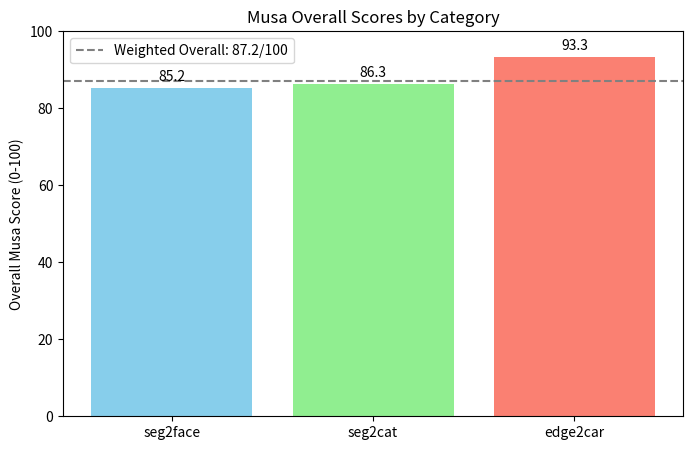

Here is the Python script that generated this plot:
import matplotlib.pyplot as plt
import numpy as np

# Our test results (from your output)
results = {
    "seg2face": {
        "Avg Quality": 61.6,
        "Consistency": 96.1,
        "Performance": 100.0,
        "Overall Musa Score": 85.2
    },
    "seg2cat": {
        "Avg Quality": 66.4,
        "Consistency": 94.6,
        "Performance": 100.0,
        "Overall Musa Score": 86.3
    },
    "edge2car": {
        "Avg Quality": 85.6,
        "Consistency": 98.8,
        "Performance": 96.0,
        "Overall Musa Score": 93.3
    },
    "Weighted Overall": 87.2
}

# Plot Overall Musa Scores for each category
categories = ["seg2face", "seg2cat", "edge2car"]
overall_scores = [results[cat]["Overall Musa Score"] for cat in categories]

plt.figure(figsize=(8, 5))
bars = plt.bar(categories, overall_scores, color=['skyblue', 'lightgreen', 'salmon'])
plt.ylim(0, 100)
plt.ylabel("Overall Musa Score (0-100)")
plt.title("Musa Overall Scores by Category")

# Add data labels on top of each bar.
for bar in bars:
    yval = bar.get_height()
    plt.text(bar.get_x() + bar.get_width()/2, yval + 1, f"{yval:.1f}", ha='center', va='bottom')

# Plot weighted overall score as a horizontal line.
plt.axhline(y=results["Weighted Overall"], color='gray', linestyle='--', label=f"Weighted Overall: {results['Weighted Overall']:.1f}/100")
plt.legend()

plt.show()